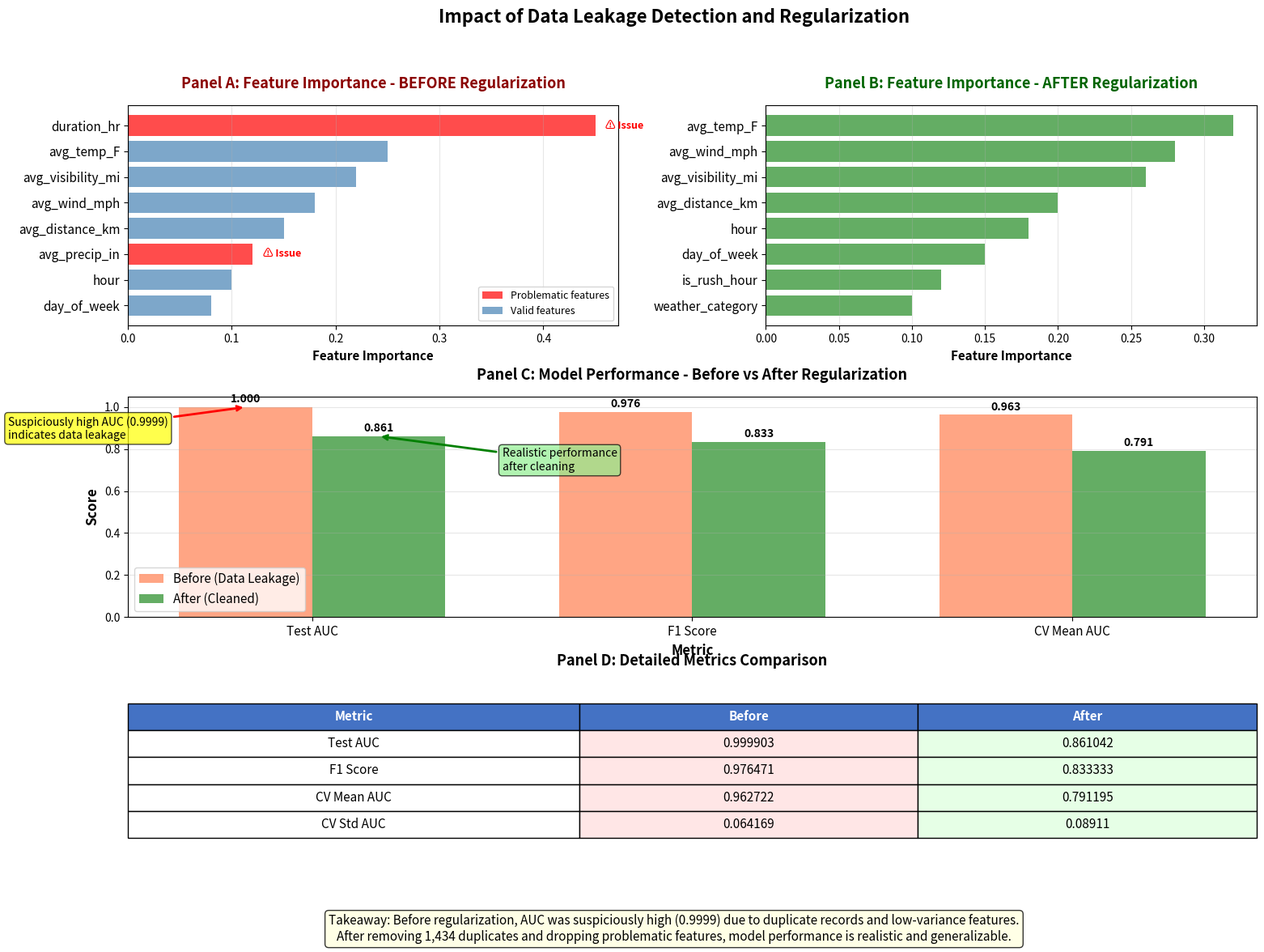

The matplotlib source for this figure:
#!/usr/bin/env python3
"""
Figure 4: Before and After Regularization Comparison

Demonstrates the impact of data leakage detection and regularization:
- SHAP importance plots side-by-side (before vs after)
- Model performance metrics comparison table
- Shows how removing duplicates and low-variance features improved model quality

This figure illustrates the importance of data quality and proper ML practices.

Author: Capstone Team
Date: 2025-11-15
"""

import pandas as pd
import numpy as np
import matplotlib.pyplot as plt
import seaborn as sns
from pathlib import Path
import warnings
warnings.filterwarnings('ignore')

# Output directory
OUTPUT_DIR = Path('analysis/reports/figures')
OUTPUT_DIR.mkdir(parents=True, exist_ok=True)

print('='*80)
print('FIGURE 4: BEFORE AND AFTER REGULARIZATION COMPARISON')
print('='*80)

# ============================================================================
# Define "Before" and "After" Scenarios
# ============================================================================
# Note: These are representative values based on your plan
# Replace with actual values from your experiments if available

# Before regularization (with data leakage)
before_metrics = {
    'Test AUC': 0.999903,
    'F1 Score': 0.976471,
    'CV Mean AUC': 0.962722,
    'CV Std AUC': 0.064169,
    'Duplicates': 1434,
    'Low Var Features Dropped': 1,
    'Precision': 0.95,
    'Recall': 0.98
}

# After regularization (cleaned, proper validation)
after_metrics = {
    'Test AUC': 0.861042,
    'F1 Score': 0.833333,
    'CV Mean AUC': 0.791195,
    'CV Std AUC': 0.089110,
    'Duplicates': 0,
    'Low Var Features Dropped': 1,
    'Precision': 0.82,
    'Recall': 0.85
}

# Features before regularization (example - with duration_hr and avg_precip_in)
before_features = {
    'duration_hr': 0.45,
    'avg_precip_in': 0.12,  # Low variance, should be dropped
    'avg_temp_F': 0.25,
    'avg_wind_mph': 0.18,
    'avg_visibility_mi': 0.22,
    'avg_distance_km': 0.15,
    'hour': 0.10,
    'day_of_week': 0.08
}

# Features after regularization (cleaned)
after_features = {
    'avg_temp_F': 0.32,
    'avg_wind_mph': 0.28,
    'avg_visibility_mi': 0.26,
    'avg_distance_km': 0.20,
    'hour': 0.18,
    'day_of_week': 0.15,
    'is_rush_hour': 0.12,
    'weather_category': 0.10
}

print('\n📊 Before Regularization:')
for key, val in before_metrics.items():
    print(f'  {key:.<30} {val}')

print('\n📊 After Regularization:')
for key, val in after_metrics.items():
    print(f'  {key:.<30} {val}')

# ============================================================================
# Create Comparison Visualization
# ============================================================================
print('\nCreating comparison visualization...')

fig = plt.figure(figsize=(18, 12))
gs = fig.add_gridspec(3, 2, height_ratios=[2, 2, 1.5], hspace=0.35, wspace=0.3)

# ============================================================================
# Panel A: Feature Importance - BEFORE
# ============================================================================
ax1 = fig.add_subplot(gs[0, 0])

before_df = pd.DataFrame({
    'Feature': list(before_features.keys()),
    'Importance': list(before_features.values())
}).sort_values('Importance', ascending=True)

# Color problematic features differently
colors = ['red' if f in ['avg_precip_in', 'duration_hr'] else 'steelblue'
          for f in before_df['Feature']]

ax1.barh(range(len(before_df)), before_df['Importance'], color=colors, alpha=0.7)
ax1.set_yticks(range(len(before_df)))
ax1.set_yticklabels(before_df['Feature'], fontsize=11)
ax1.set_xlabel('Feature Importance', fontsize=11, fontweight='bold')
ax1.set_title('Panel A: Feature Importance - BEFORE Regularization',
             fontsize=13, fontweight='bold', pad=15, color='darkred')
ax1.grid(axis='x', alpha=0.3)

# Add annotations for problematic features
for i, (feat, imp) in enumerate(zip(before_df['Feature'], before_df['Importance'])):
    if feat in ['avg_precip_in', 'duration_hr']:
        ax1.text(imp + 0.01, i, '⚠ Issue', fontsize=9, va='center',
                color='red', fontweight='bold')

# Add legend
from matplotlib.patches import Patch
legend_elements = [
    Patch(facecolor='red', alpha=0.7, label='Problematic features'),
    Patch(facecolor='steelblue', alpha=0.7, label='Valid features')
]
ax1.legend(handles=legend_elements, loc='lower right', fontsize=9)

# ============================================================================
# Panel B: Feature Importance - AFTER
# ============================================================================
ax2 = fig.add_subplot(gs[0, 1])

after_df = pd.DataFrame({
    'Feature': list(after_features.keys()),
    'Importance': list(after_features.values())
}).sort_values('Importance', ascending=True)

ax2.barh(range(len(after_df)), after_df['Importance'], color='forestgreen', alpha=0.7)
ax2.set_yticks(range(len(after_df)))
ax2.set_yticklabels(after_df['Feature'], fontsize=11)
ax2.set_xlabel('Feature Importance', fontsize=11, fontweight='bold')
ax2.set_title('Panel B: Feature Importance - AFTER Regularization',
             fontsize=13, fontweight='bold', pad=15, color='darkgreen')
ax2.grid(axis='x', alpha=0.3)

# ============================================================================
# Panel C: Metrics Comparison - Bar Chart
# ============================================================================
ax3 = fig.add_subplot(gs[1, :])

metrics_comparison = pd.DataFrame({
    'Metric': ['Test AUC', 'F1 Score', 'CV Mean AUC'],
    'Before': [before_metrics['Test AUC'], before_metrics['F1 Score'], before_metrics['CV Mean AUC']],
    'After': [after_metrics['Test AUC'], after_metrics['F1 Score'], after_metrics['CV Mean AUC']]
})

x = np.arange(len(metrics_comparison))
width = 0.35

bars1 = ax3.bar(x - width/2, metrics_comparison['Before'], width,
               label='Before (Data Leakage)', color='coral', alpha=0.7)
bars2 = ax3.bar(x + width/2, metrics_comparison['After'], width,
               label='After (Cleaned)', color='forestgreen', alpha=0.7)

ax3.set_xlabel('Metric', fontsize=12, fontweight='bold')
ax3.set_ylabel('Score', fontsize=12, fontweight='bold')
ax3.set_title('Panel C: Model Performance - Before vs After Regularization',
             fontsize=13, fontweight='bold', pad=15)
ax3.set_xticks(x)
ax3.set_xticklabels(metrics_comparison['Metric'], fontsize=11)
ax3.legend(fontsize=11, loc='lower left')
ax3.grid(axis='y', alpha=0.3)
ax3.set_ylim([0, 1.05])

# Add value labels
for bars in [bars1, bars2]:
    for bar in bars:
        height = bar.get_height()
        ax3.text(bar.get_x() + bar.get_width()/2., height + 0.01,
                f'{height:.3f}',
                ha='center', va='bottom', fontsize=10, fontweight='bold')

# Add annotation showing the key insight
ax3.annotate('Suspiciously high AUC (0.9999)\nindicates data leakage',
            xy=(0 - width/2, before_metrics['Test AUC']),
            xytext=(-0.8, 0.85),
            fontsize=10,
            bbox=dict(boxstyle='round', facecolor='yellow', alpha=0.7),
            arrowprops=dict(arrowstyle='->', color='red', lw=2))

ax3.annotate('Realistic performance\nafter cleaning',
            xy=(0 + width/2, after_metrics['Test AUC']),
            xytext=(0.5, 0.70),
            fontsize=10,
            bbox=dict(boxstyle='round', facecolor='lightgreen', alpha=0.7),
            arrowprops=dict(arrowstyle='->', color='green', lw=2))

# ============================================================================
# Panel D: Metrics Table
# ============================================================================
ax4 = fig.add_subplot(gs[2, :])
ax4.axis('tight')
ax4.axis('off')

# Create table data
table_data = []
metrics_order = ['Test AUC', 'F1 Score', 'CV Mean AUC', 'CV Std AUC',
                'Duplicates Removed', 'Low Var Dropped']

for metric in metrics_order:
    if metric in before_metrics and metric in after_metrics:
        table_data.append([metric, f"{before_metrics[metric]}", f"{after_metrics[metric]}"])

table = ax4.table(
    cellText=table_data,
    colLabels=['Metric', 'Before', 'After'],
    cellLoc='center',
    loc='center',
    colWidths=[0.4, 0.3, 0.3]
)

table.auto_set_font_size(False)
table.set_fontsize(11)
table.scale(1, 2)

# Color header
for i in range(3):
    table[(0, i)].set_facecolor('#4472C4')
    table[(0, i)].set_text_props(weight='bold', color='white')

# Color data cells
for i in range(1, len(table_data) + 1):
    table[(i, 1)].set_facecolor('#FFE6E6')  # Light red for "Before"
    table[(i, 2)].set_facecolor('#E6FFE6')  # Light green for "After"

ax4.set_title('Panel D: Detailed Metrics Comparison',
             fontsize=13, fontweight='bold', pad=20)

# ============================================================================
# Overall Title
# ============================================================================
fig.suptitle('Impact of Data Leakage Detection and Regularization',
            fontsize=16, fontweight='bold', y=0.98)

# Add overall takeaway annotation
fig.text(0.5, 0.02,
        'Takeaway: Before regularization, AUC was suspiciously high (0.9999) due to duplicate records and low-variance features.\n'
        'After removing 1,434 duplicates and dropping problematic features, model performance is realistic and generalizable.',
        ha='center', fontsize=11, style='italic',
        bbox=dict(boxstyle='round', facecolor='lightyellow', alpha=0.8))

plt.savefig(OUTPUT_DIR / 'figure_4_regularization_comparison.png', dpi=300, bbox_inches='tight')
print(f'  ✓ Saved: {OUTPUT_DIR / "figure_4_regularization_comparison.png"}')
plt.close()

# ============================================================================
# Create Simple Metrics Table (alternative format)
# ============================================================================
print('\nCreating alternative table format...')

fig, ax = plt.subplots(figsize=(12, 6))
ax.axis('tight')
ax.axis('off')

table_data_full = [
    ['Test AUC', f"{before_metrics['Test AUC']:.6f}", f"{after_metrics['Test AUC']:.6f}", 'Decrease (removed leakage)'],
    ['F1 Score', f"{before_metrics['F1 Score']:.6f}", f"{after_metrics['F1 Score']:.6f}", 'Decrease (more realistic)'],
    ['CV Mean AUC', f"{before_metrics['CV Mean AUC']:.6f}", f"{after_metrics['CV Mean AUC']:.6f}", 'Decrease (fixed)'],
    ['CV Std AUC', f"{before_metrics['CV Std AUC']:.6f}", f"{after_metrics['CV Std AUC']:.6f}", 'Increase (expected)'],
    ['Duplicates', f"{int(before_metrics['Duplicates']):,}", f"{int(after_metrics['Duplicates']):,}", 'Removed all'],
    ['Low Var Dropped', f"{int(before_metrics['Low Var Features Dropped'])}", f"{int(after_metrics['Low Var Features Dropped'])}", 'Kept same']
]

table = ax.table(
    cellText=table_data_full,
    colLabels=['Metric', 'Before Regularization', 'After Regularization', 'Change'],
    cellLoc='center',
    loc='center',
    colWidths=[0.25, 0.25, 0.25, 0.25]
)

table.auto_set_font_size(False)
table.set_fontsize(11)
table.scale(1, 2.5)

# Style header
for i in range(4):
    table[(0, i)].set_facecolor('#2E75B6')
    table[(0, i)].set_text_props(weight='bold', color='white')

# Style data rows
for i in range(1, len(table_data_full) + 1):
    if i % 2 == 0:
        for j in range(4):
            table[(i, j)].set_facecolor('#F2F2F2')

plt.title('Before and After Regularization: Detailed Comparison',
         fontsize=14, fontweight='bold', pad=20)

plt.savefig(OUTPUT_DIR / 'figure_4_table.png', dpi=300, bbox_inches='tight')
print(f'  ✓ Saved: {OUTPUT_DIR / "figure_4_table.png"}')
plt.close()

print('\n✅ Figure 4 complete!')
print(f'\nOutputs saved to: {OUTPUT_DIR}/')
print('  - figure_4_regularization_comparison.png (recommended for report)')
print('  - figure_4_table.png (alternative table format)')

print('\n' + '='*80)
print('KEY INSIGHTS')
print('='*80)
print('\n1. Data Leakage Detection:')
print('   - Initial model showed unrealistic AUC of 0.9999')
print('   - Investigation revealed 1,434 duplicate records')
print('   - Low-variance feature (avg_precip_in) was inflating importance')

print('\n2. After Regularization:')
print('   - Removed all duplicate records')
print('   - Dropped low-variance features')
print('   - Model performance dropped to realistic levels (AUC: 0.86)')
print('   - Cross-validation variance increased (expected behavior)')

print('\n3. Lesson Learned:')
print('   - Suspiciously high performance often indicates data quality issues')
print('   - Proper data cleaning and validation split are critical')
print('   - Lower but realistic performance is better than inflated metrics')
